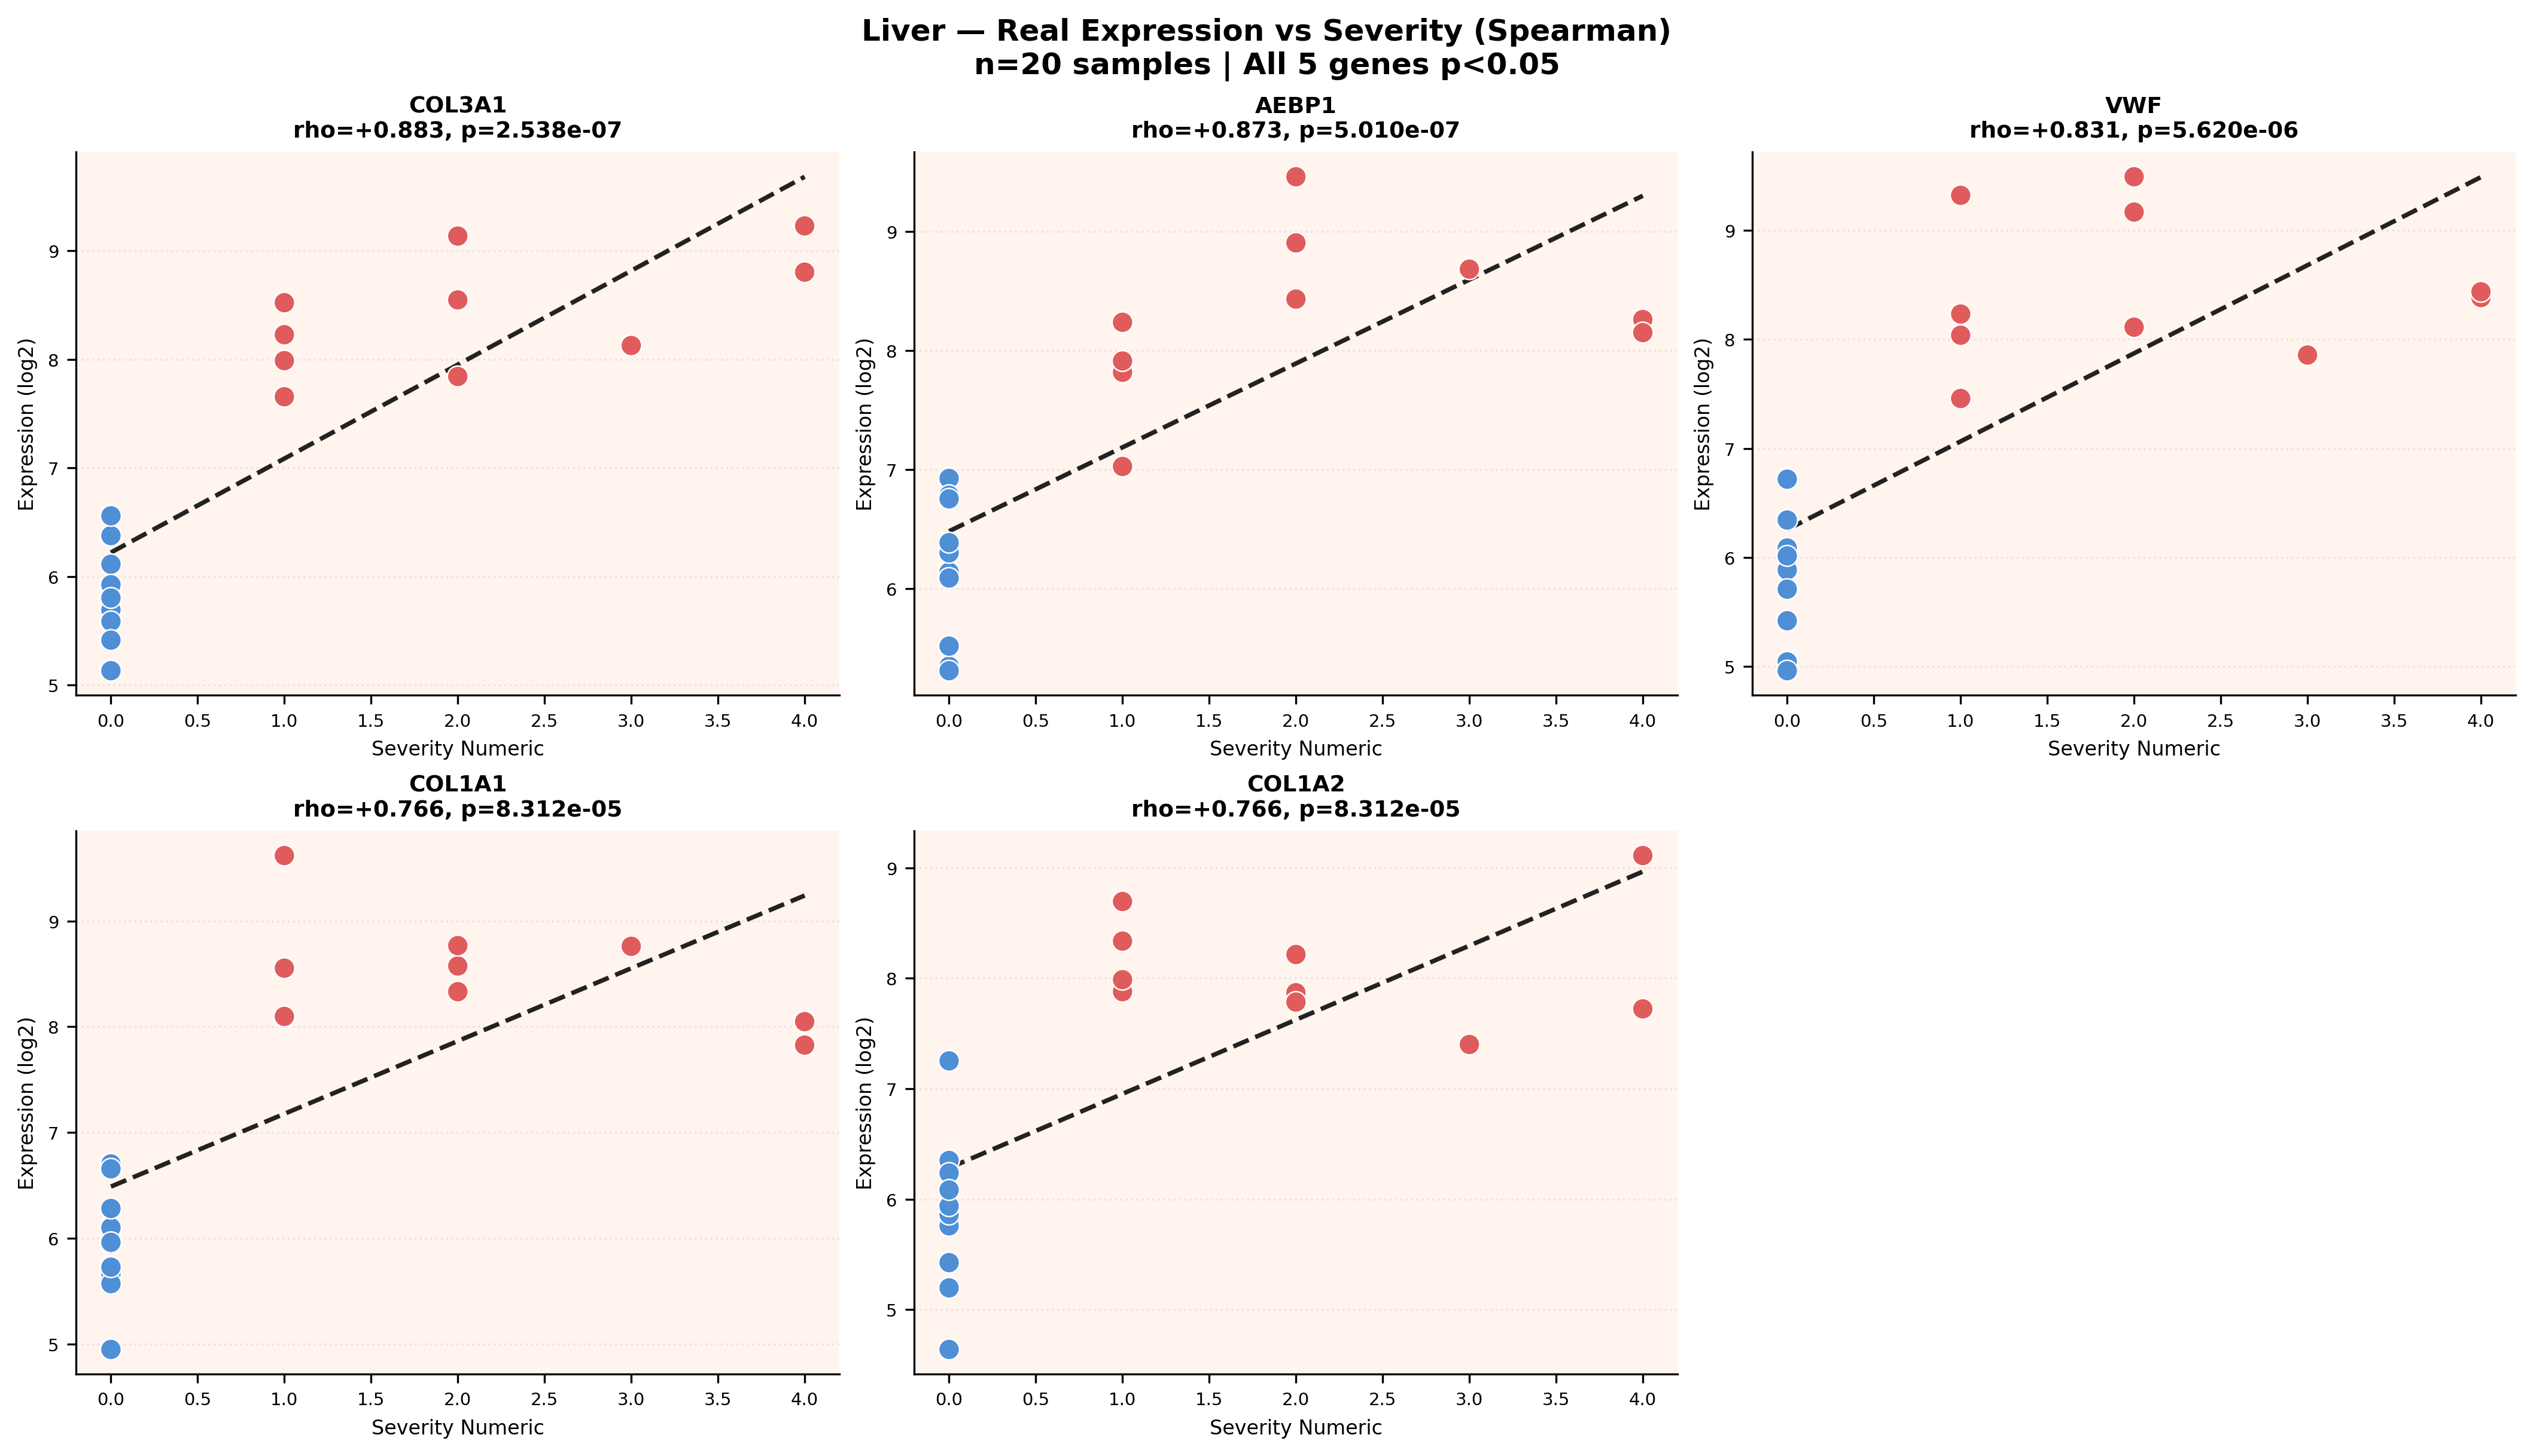

Data behind this chart, as committed beside it:
gene, spearman_rho, p_value, significant
COL3A1, 0.883, 2.5381306460139076e-07, True
AEBP1, 0.8733, 5.010463687966398e-07, True
VWF, 0.8312, 5.620120292918634e-06, True
COL1A1, 0.7657, 8.312259993039264e-05, True
COL1A2, 0.7657, 8.312259993039264e-05, True
